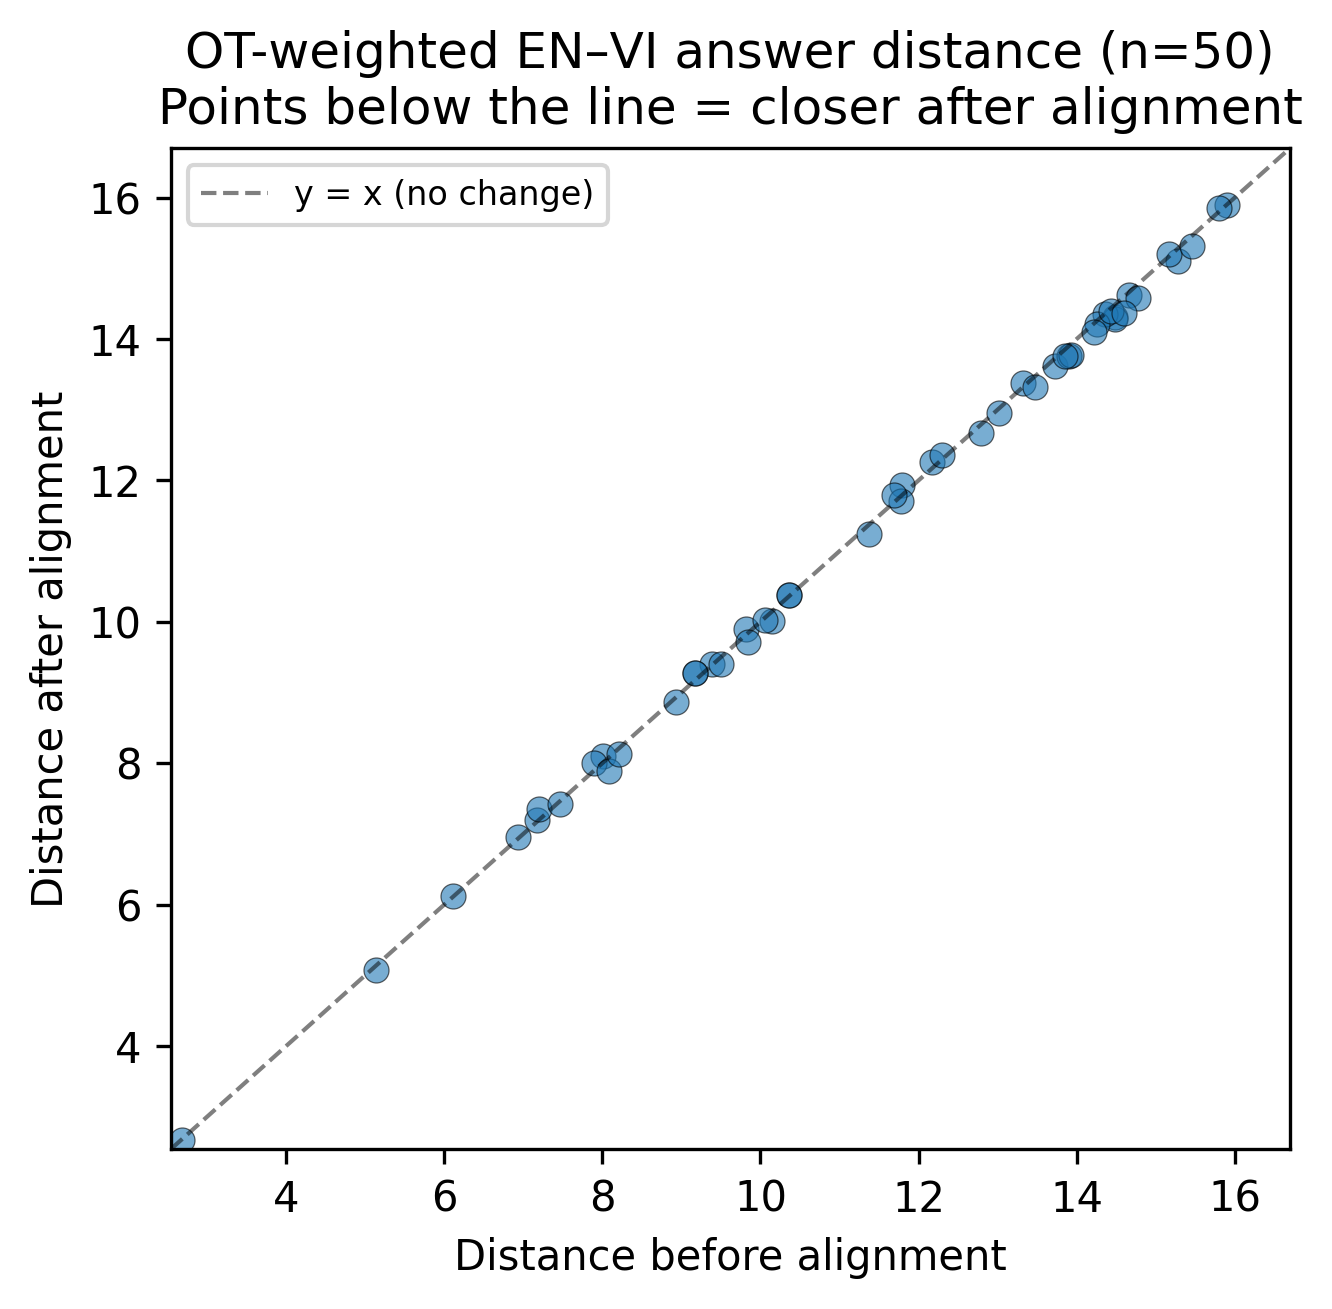

Values plotted in this chart, from the file beside it:
example, dist_before, dist_after, cos_before, cos_after, common_mode_shift_cosine, en_norm_before, en_norm_after, vi_norm_before, vi_norm_after
sample_0000, 13.73, 13.62, 0.4067, 0.4104, 0.1168, 13.38, 13.32, 11.98, 11.94
sample_0001, 10.37, 10.38, 0.6622, 0.6558, 0.5199, 13.96, 13.89, 13.59, 13.46
sample_0002, 14.48, 14.31, 0.3461, 0.3465, 0.3319, 12.89, 12.83, 12.73, 12.5
sample_0003, 8.935, 8.87, 0.7117, 0.7089, 0.5332, 13.6, 13.42, 13.17, 13.03
sample_0004, 10.37, 10.38, 0.6622, 0.6558, 0.5199, 13.96, 13.89, 13.59, 13.46
sample_0005, 12.79, 12.67, 0.4768, 0.4798, 0.4053, 13.2, 13.09, 12.55, 12.5
sample_0006, 9.381, 9.406, 0.694, 0.6902, 0.5797, 13.64, 13.66, 13.17, 12.99
sample_0007, 15.28, 15.11, 0.1931, 0.1926, 0.2175, 12.41, 12.33, 11.72, 11.54
sample_0008, 14.49, 14.28, 0.2285, 0.2369, 0.321, 12.1, 12.06, 11.44, 11.29
sample_0009, 8.009, 8.107, 0.7798, 0.7759, 0.4538, 13.56, 13.58, 13.17, 13.15
sample_0010, 7.169, 7.193, 0.8513, 0.8493, 0.559, 13.94, 13.95, 13.68, 13.55
sample_0011, 11.38, 11.25, 0.5553, 0.5569, 0.4812, 12.87, 12.73, 13.03, 12.87
sample_0012, 15.17, 15.21, 0.354, 0.3433, 0.2735, 14.13, 14.16, 12.66, 12.43
sample_0013, 10.15, 10.02, 0.6726, 0.675, 0.4271, 13.95, 13.89, 13.17, 13.04
sample_0014, 12.17, 12.26, 0.581, 0.5763, 0.1784, 14.38, 14.44, 13.53, 13.49
sample_0015, 15.9, 15.9, 0.2788, 0.2776, 0.02499, 14.06, 14.13, 12.49, 12.37
sample_0016, 14.67, 14.63, 0.3902, 0.3843, 0.2877, 13.93, 13.94, 12.82, 12.59
sample_0017, 14.36, 14.36, 0.4106, 0.4036, 0.133, 13.74, 13.71, 13.04, 12.87
sample_0018, 6.107, 6.128, 0.8033, 0.8012, 0.4733, 12.41, 12.51, 12.53, 12.48
sample_0019, 7.897, 7.996, 0.8084, 0.8025, 0.4541, 13.82, 13.77, 13.58, 13.38
sample_0020, 14.26, 14.21, 0.3355, 0.33, 0.3144, 12.46, 12.48, 12.49, 12.3
sample_0021, 13.9, 13.76, 0.1893, 0.1903, 0.2352, 10.98, 11.01, 10.93, 10.69
sample_0022, 13.92, 13.77, 0.3303, 0.3358, 0.1918, 12.6, 12.6, 11.73, 11.56
sample_0023, 9.177, 9.271, 0.7374, 0.7336, 0.4725, 13.58, 13.7, 13.51, 13.51
sample_0024, 9.503, 9.404, 0.7526, 0.7577, 0.588, 14.81, 14.93, 13.95, 14.04
sample_0025, 9.177, 9.271, 0.7374, 0.7336, 0.4725, 13.58, 13.7, 13.51, 13.51
sample_0026, 11.8, 11.93, 0.6156, 0.5958, 0.6539, 14.25, 14.09, 13.56, 13.22
sample_0027, 8.083, 7.888, 0.7953, 0.8016, 0.6255, 14.12, 14.13, 13.88, 13.86
sample_0028, 5.141, 5.08, 0.8917, 0.8917, 0.7328, 14.68, 14.65, 14.26, 14.2
sample_0029, 7.192, 7.347, 0.8603, 0.8548, 0.6281, 15.1, 15.22, 14.5, 14.47
sample_0030, 11.78, 11.7, 0.5642, 0.569, 0.3141, 12.83, 12.89, 12.54, 12.46
sample_0031, 2.675, 2.674, 0.9938, 0.9938, 0.9836, 24.03, 24.02, 24.05, 24.03
sample_0032, 9.818, 9.897, 0.5736, 0.5667, 0.5199, 11.04, 11.03, 11.34, 11.34
sample_0033, 15.81, 15.85, 0.1469, 0.1399, -0.07974, 12.6, 12.74, 11.64, 11.46
sample_0034, 11.69, 11.8, 0.626, 0.614, 0.5038, 14.07, 14.02, 13.63, 13.49
sample_0035, 6.937, 6.955, 0.8291, 0.8269, 0.393, 13.13, 13.06, 12.9, 12.89
sample_0036, 7.461, 7.42, 0.8021, 0.8014, 0.621, 13.42, 13.35, 13.29, 13.16
sample_0037, 14.77, 14.58, 0.3204, 0.3233, 0.2225, 13.3, 13.25, 12.6, 12.41
sample_0038, 10.05, 10.02, 0.6323, 0.6337, 0.4411, 12.36, 12.47, 12.18, 12.09
sample_0039, 13.32, 13.38, 0.5052, 0.4964, 0.2469, 14.26, 14.21, 13.52, 13.4
sample_0040, 14.21, 14.1, 0.3559, 0.3623, 0.1603, 13.26, 13.3, 11.94, 11.82
sample_0041, 13.47, 13.32, 0.2206, 0.229, 0.3077, 10.67, 10.67, 11.35, 11.22
sample_0042, 13.02, 12.95, 0.3081, 0.3147, 0.1516, 11.89, 12, 11.23, 11.13
sample_0043, 13.86, 13.76, 0.3587, 0.3524, 0.4475, 12.78, 12.72, 12.38, 12.16
sample_0044, 14.43, 14.39, 0.3116, 0.3037, 0.2032, 12.74, 12.75, 12.52, 12.31
sample_0045, 12.3, 12.36, 0.519, 0.4967, 0.5211, 13.21, 12.95, 11.9, 11.72
sample_0046, 8.206, 8.127, 0.7401, 0.742, 0.6849, 12.84, 12.89, 12.66, 12.65
sample_0047, 14.6, 14.37, 0.2723, 0.2805, 0.2403, 12.68, 12.6, 11.79, 11.63
sample_0048, 9.845, 9.721, 0.6932, 0.6961, 0.6693, 13.52, 13.48, 13.34, 13.28
sample_0049, 15.46, 15.32, 0.2994, 0.3057, 0.1024, 13.55, 13.57, 12.7, 12.57
